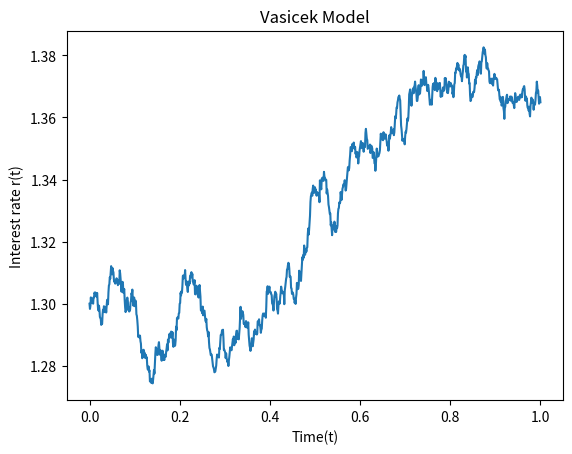

Recreate this plot in Python.
import numpy as np
import matplotlib.pyplot as plt

def vasicek(r0,kappa,theta,sigma,T=1,N=1000):
    dt=T/float(N)
    t=np.linspace(0,T,N+1)
    rates=[r0]
    for _ in range(N):
        dr= kappa*(theta-rates[-1])*dt + sigma*np.sqrt(dt)*np.random.normal()
        rates.append(rates[-1]+dr)
    return t, rates
def plot_model(t,r):
    plt.plot(t,r)
    plt.xlabel('Time(t)')
    plt.ylabel("Interest rate r(t)")
    plt.title("Vasicek Model")
    plt.show()

if __name__=='__main__':
    time,data=vasicek(1.3,0.9,1.4,0.05)
    plot_model(time,data)